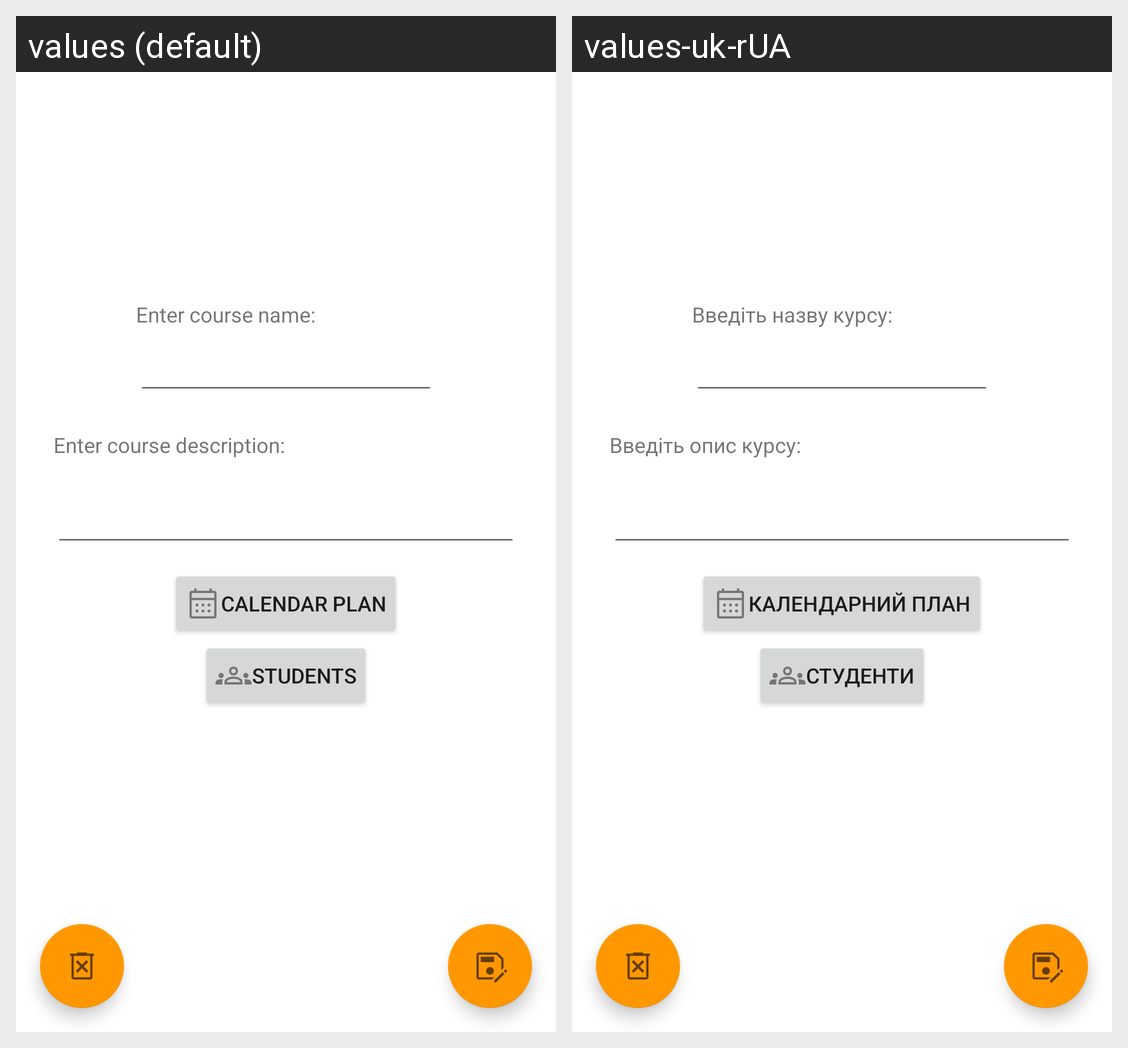

For this localized Android screen grid, give each drawn string resource with its value in every locale shown.
Android screen res/layout/activity_edit_course.xml rendered under 2 locales, left to right: values (default), values-uk-rUA. Device: Nexus 5 (rendered at 1080×1920; each locale shown at half size, 540×960, under a caption strip naming it); theme Theme.AssistantTutor.
Strings drawn on this screen, with the default value and each locale's value (text and hints the layout hard-codes, and strings that could not be matched under every locale, appear in the picture but are not listed):

enterCourseName
  values: Enter course name:
  values-uk-rUA: Введіть назву курсу:

enterCourseDesc
  values: Enter course description:
  values-uk-rUA: Введіть опис курсу:

calendar
  values: Calendar plan
  values-uk-rUA: Календарний план

students
  values: Students
  values-uk-rUA: Студенти
